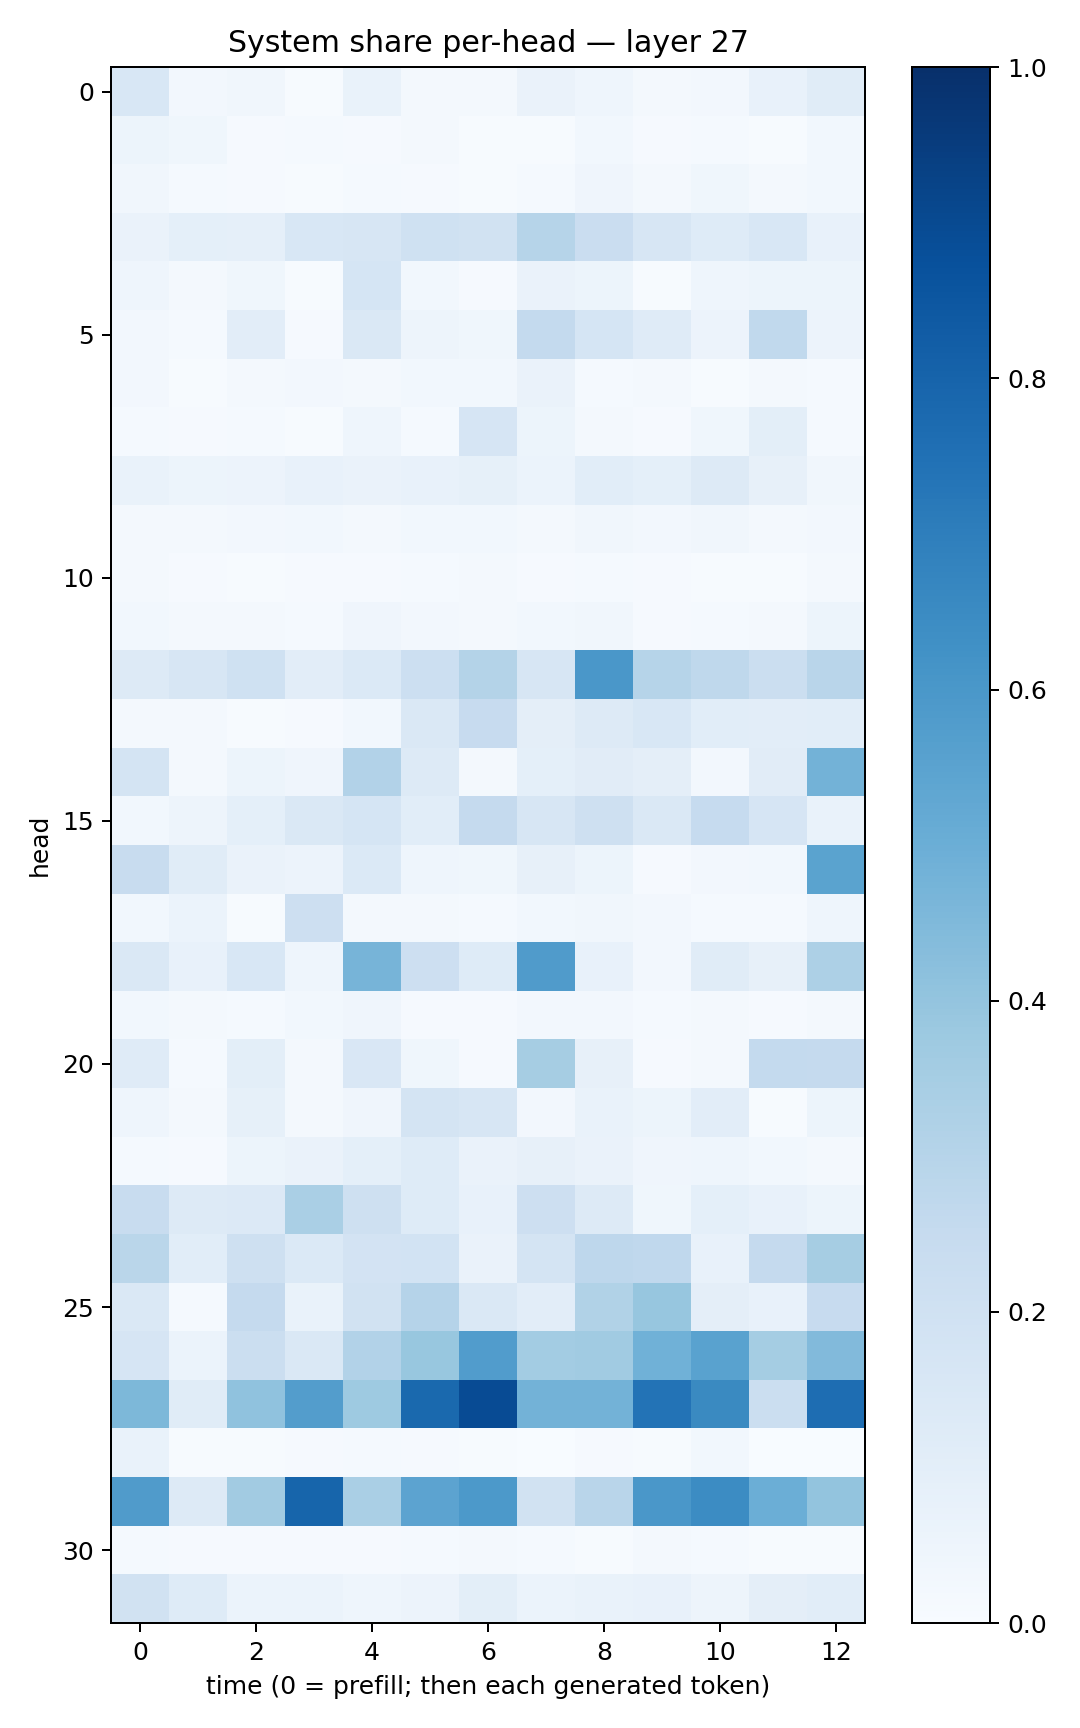

Data behind this chart, as committed beside it:
0.15374674, 0.023472782, 0.03498119, 0.0055735474, 0.070279844, 0.020453839, 0.019747678, 0.06284116, 0.04369336, 0.016176738, 0.023590477, 0.07175821, 0.114709154
0.05093, 0.03543, 0.01128, 0.01543, 0.01092, 0.01611, 0.00615, 0.007542, 0.03101, 0.0114, 0.01324, 0.007796, 0.02921
0.03356, 0.01373, 0.009653, 0.004625, 0.0128, 0.00923, 0.007162, 0.01239, 0.04124, 0.01941, 0.03854, 0.02198, 0.02865
0.06256, 0.09029, 0.08966, 0.1527, 0.1581, 0.2021, 0.1947, 0.2991, 0.2285, 0.1571, 0.1245, 0.1534, 0.07725
0.04467, 0.01832, 0.03647, 0.006206, 0.1686, 0.0281, 0.00817, 0.06631, 0.05371, 0.004037, 0.04621, 0.05249, 0.05124
0.02352, 0.01384, 0.104, 0.01014, 0.1465, 0.05001, 0.03825, 0.2565, 0.1699, 0.1185, 0.05532, 0.2629, 0.05621
0.02592, 0.007177, 0.01707, 0.02636, 0.02286, 0.0306, 0.02856, 0.06543, 0.01313, 0.01571, 0.004907, 0.01994, 0.01477
0.01524, 0.008703, 0.01199, 0.006673, 0.04364, 0.01373, 0.165, 0.05405, 0.02316, 0.01022, 0.03693, 0.09901, 0.01308
0.06748, 0.05319, 0.05534, 0.07774, 0.06441, 0.07719, 0.08458, 0.0622, 0.1084, 0.09115, 0.1284, 0.07869, 0.03241
0.01955, 0.02156, 0.0242, 0.02917, 0.01609, 0.03001, 0.02925, 0.02294, 0.03295, 0.02684, 0.03178, 0.02022, 0.02667
0.0198, 0.009512, 0.00495, 0.007817, 0.008372, 0.01441, 0.01848, 0.008267, 0.01292, 0.009068, 0.006911, 0.005604, 0.01695
0.02742, 0.01611, 0.01662, 0.01277, 0.04154, 0.02659, 0.01642, 0.02812, 0.03346, 0.009653, 0.01539, 0.01849, 0.0543
0.1252, 0.1567, 0.2015, 0.1045, 0.1396, 0.2171, 0.3076, 0.1598, 0.6009, 0.2971, 0.2698, 0.2214, 0.2905
0.01865, 0.01742, 0.005386, 0.0111, 0.0296, 0.1428, 0.2434, 0.09696, 0.128, 0.1545, 0.1083, 0.1044, 0.1089
0.1746, 0.01757, 0.05324, 0.04236, 0.3087, 0.1309, 0.01738, 0.09042, 0.1109, 0.09508, 0.02581, 0.1123, 0.4803
0.03123, 0.05047, 0.09179, 0.1476, 0.1681, 0.1062, 0.2536, 0.1629, 0.2071, 0.1468, 0.2484, 0.1653, 0.0683
0.2384, 0.115, 0.06501, 0.05722, 0.1371, 0.04631, 0.03564, 0.08033, 0.05456, 0.01168, 0.02481, 0.02737, 0.5482
0.02989, 0.06167, 0.00636, 0.2119, 0.02196, 0.01765, 0.01206, 0.02753, 0.03237, 0.02416, 0.01418, 0.01493, 0.04542
0.1457, 0.07123, 0.1524, 0.04512, 0.4721, 0.2136, 0.1215, 0.5808, 0.07121, 0.02354, 0.117, 0.07968, 0.3258
0.02754, 0.01585, 0.01446, 0.03021, 0.04252, 0.008454, 0.00829, 0.02691, 0.02412, 0.01177, 0.0198, 0.008675, 0.02285
0.1172, 0.01408, 0.1005, 0.01968, 0.1497, 0.03719, 0.01108, 0.3492, 0.08172, 0.008394, 0.01911, 0.2561, 0.2511
0.0435, 0.02071, 0.08373, 0.01778, 0.04229, 0.1753, 0.1584, 0.02704, 0.06912, 0.05408, 0.1046, 0.005449, 0.05341
0.01304, 0.01058, 0.05132, 0.06293, 0.09204, 0.1224, 0.06606, 0.07938, 0.06601, 0.04296, 0.04509, 0.03086, 0.01649
0.2366, 0.1258, 0.1338, 0.3382, 0.209, 0.1228, 0.07553, 0.213, 0.1272, 0.03518, 0.09307, 0.07752, 0.0524
0.2861, 0.1067, 0.206, 0.1397, 0.1829, 0.1849, 0.06455, 0.1726, 0.274, 0.268, 0.07637, 0.252, 0.3513
0.1472, 0.0137, 0.2521, 0.06921, 0.1931, 0.3015, 0.1442, 0.1021, 0.313, 0.3944, 0.09376, 0.07278, 0.2437
0.1679, 0.06001, 0.2262, 0.1474, 0.3093, 0.387, 0.5767, 0.3563, 0.3654, 0.4863, 0.551, 0.3523, 0.4432
0.4561, 0.1165, 0.4076, 0.5716, 0.3745, 0.7811, 0.8928, 0.4778, 0.4804, 0.7413, 0.6525, 0.226, 0.7642
0.06788, 0.004348, 0.005474, 0.00954, 0.01226, 0.008322, 0.007694, 0.001907, 0.01122, 0.00517, 0.02896, 0.001465, 0.003544
0.5806, 0.1273, 0.3617, 0.7964, 0.3388, 0.5432, 0.5914, 0.1915, 0.2929, 0.5982, 0.6473, 0.4974, 0.402
0.01206, 0.01037, 0.01058, 0.01074, 0.00838, 0.0147, 0.01695, 0.01316, 0.006717, 0.0205, 0.0139, 0.00568, 0.003915
0.1895, 0.1215, 0.06083, 0.05983, 0.0462, 0.05672, 0.09924, 0.06062, 0.06904, 0.07242, 0.04939, 0.09379, 0.1086
